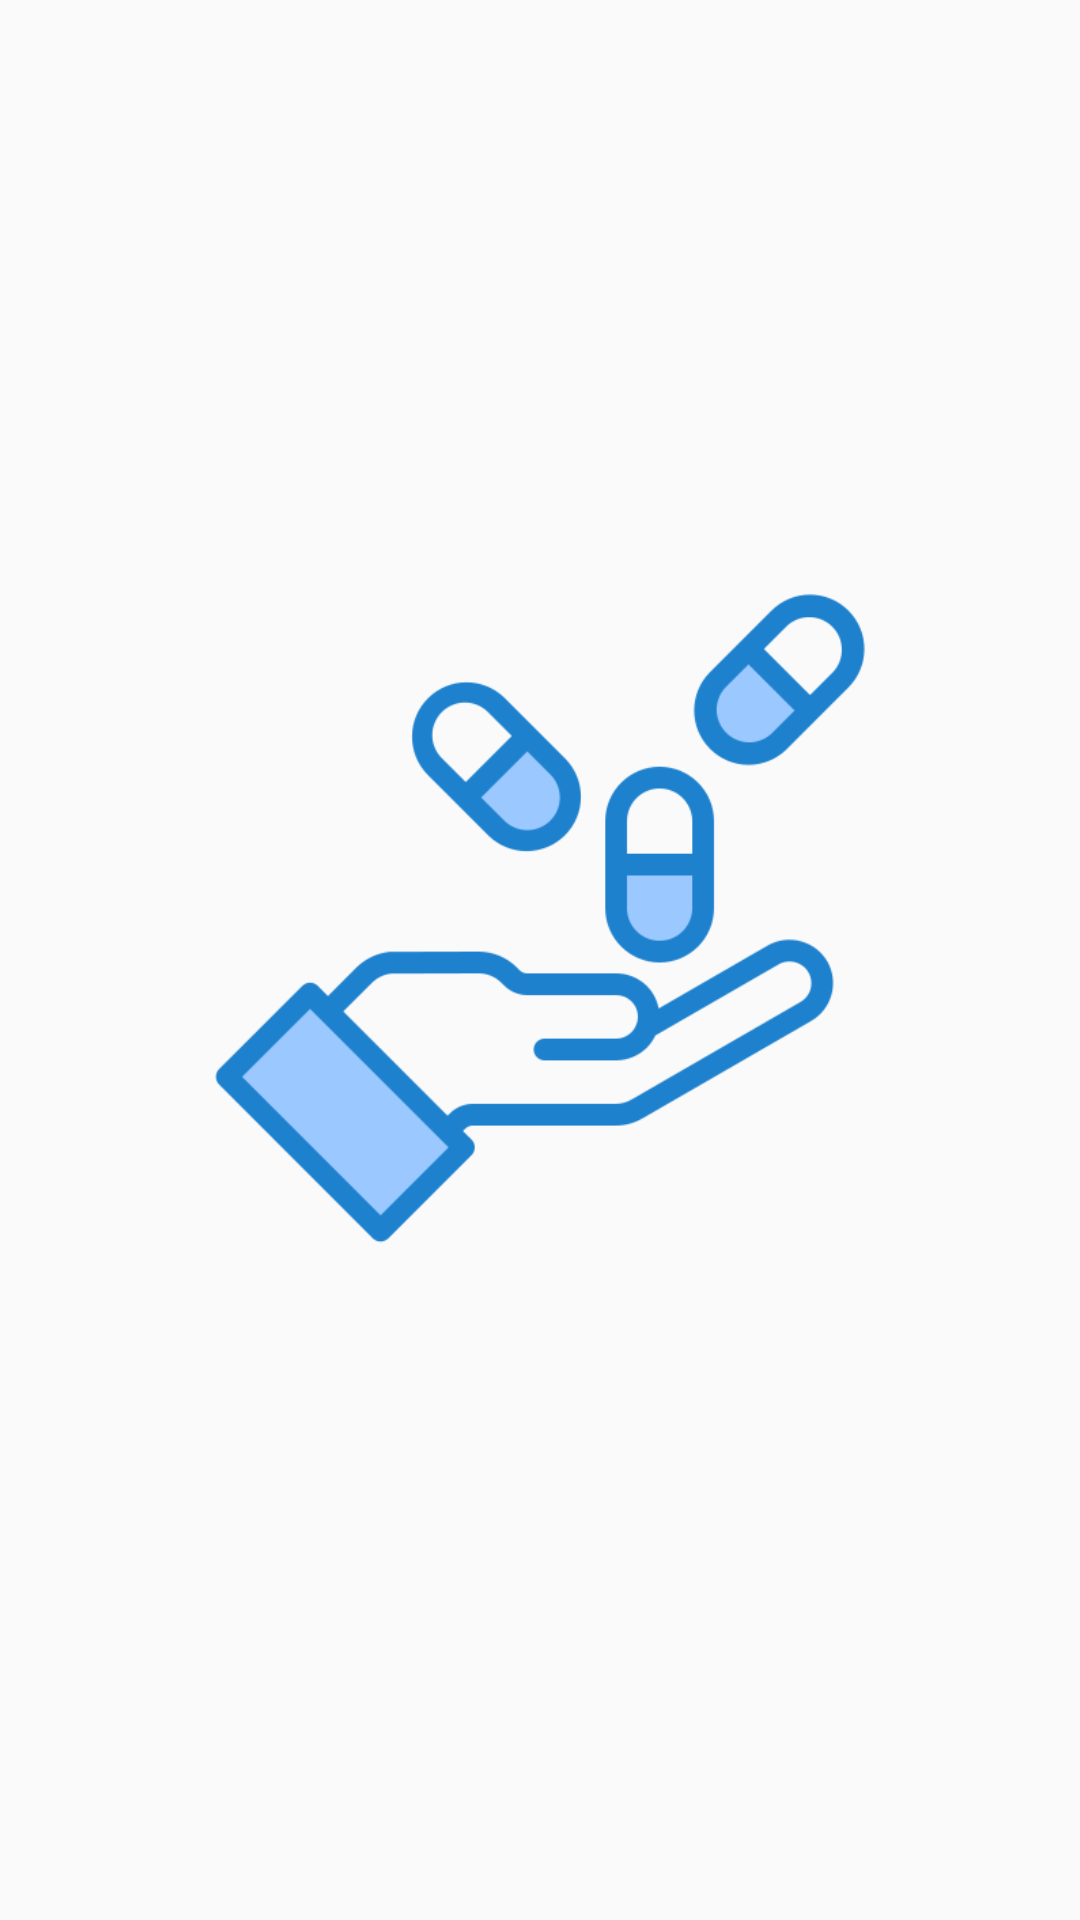

This screen was rendered from an Android layout file. Write that file and the resources it references.
<!-- AndroidManifest.xml: application theme Theme.MyApplication -->
<!-- res/layout/activity_main.xml -->
<?xml version="1.0" encoding="utf-8"?>
<androidx.constraintlayout.widget.ConstraintLayout xmlns:android="http://schemas.android.com/apk/res/android"
    xmlns:app="http://schemas.android.com/apk/res-auto"
    xmlns:tools="http://schemas.android.com/tools"
    android:layout_width="match_parent"
    android:layout_height="match_parent"
    tools:context=".ui.MainActivity">

    <ImageView
        android:id="@+id/imageView"
        android:layout_width="232dp"
        android:layout_height="326dp"
        android:layout_margin="100dp"
        android:layout_marginStart="10dp"
        android:layout_marginTop="150dp"
        android:layout_marginEnd="10dp"
        android:layout_marginBottom="100dp"
        android:src="@drawable/hand_drug"
        app:layout_constraintBottom_toBottomOf="parent"
        app:layout_constraintEnd_toEndOf="parent"
        app:layout_constraintStart_toStartOf="parent"
        app:layout_constraintTop_toTopOf="parent"
        app:layout_constraintVertical_bias="0.381"
        tools:ignore="MissingConstraints"
        >

    </ImageView>



</androidx.constraintlayout.widget.ConstraintLayout>
<!-- resources referenced by this layout -->
<resources>
  <!-- drawable hand_drug: png bitmap (drawable-v24, 22536 bytes) -->
  <style name="Theme.MyApplication" parent="Theme.MaterialComponents.Light.DarkActionBar.Bridge">
          
          <item name="colorPrimary">@color/purple_500</item>
          <item name="colorPrimaryVariant">@color/purple_700</item>
          <item name="colorOnPrimary">@color/white</item>
          
          <item name="colorSecondary">@color/teal_200</item>
          <item name="colorSecondaryVariant">@color/teal_700</item>
          <item name="colorOnSecondary">@color/black</item>
          
          <item name="android:statusBarColor">?attr/colorPrimaryVariant</item>
          
      </style>
  <color name="purple_500">#FF6200EE</color>
  <color name="purple_700">#FF3700B3</color>
  <color name="white">#FFFFFFFF</color>
  <color name="teal_200">#FF03DAC5</color>
  <color name="teal_700">#FF018786</color>
  <color name="black">#FF000000</color>
</resources>
